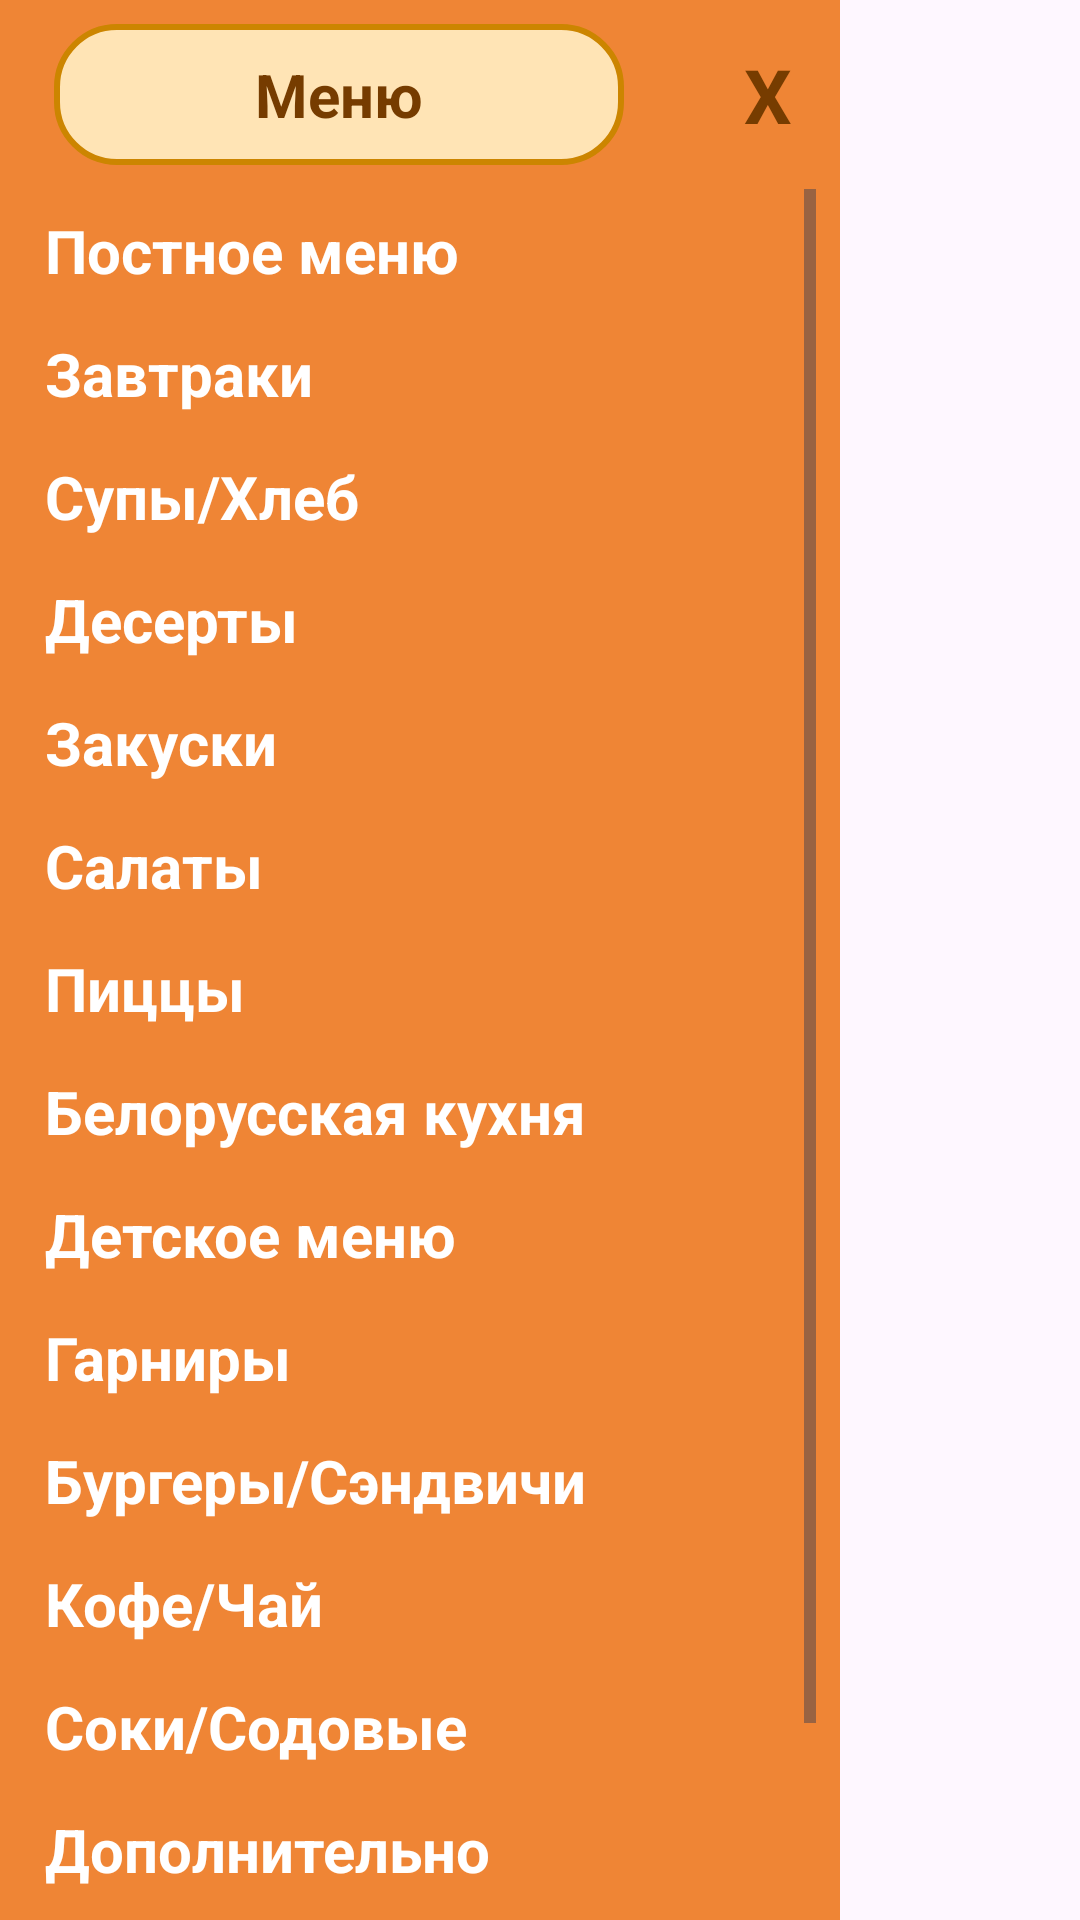

Layout XML and referenced resources for this Android screen:
<!-- AndroidManifest.xml: application theme Theme.AutismCompany -->
<!-- res/layout/nothing.xml -->
<?xml version="1.0" encoding="utf-8"?>
<androidx.constraintlayout.widget.ConstraintLayout xmlns:android="http://schemas.android.com/apk/res/android"
    android:layout_width="match_parent"
    android:layout_height="match_parent">
    <LinearLayout
        android:id="@+id/customDrawer"
        android:layout_width="280dp"
        android:layout_height="match_parent"
        android:layout_gravity="start"
        android:orientation="vertical"
        android:padding="8dp"
        android:clipToPadding="true"
        android:background="#EF8535">

        
        <LinearLayout
            android:layout_width="match_parent"
            android:layout_height="wrap_content"
            android:orientation="horizontal"
            android:gravity="center_vertical">

            <TextView
                android:id="@+id/menuTitle"
                android:layout_width="0dp"
                android:layout_height="wrap_content"
                android:background="@drawable/menu_title_bg"
                android:layout_weight="1"
                android:layout_marginStart="10dp"
                android:paddingTop="10dp"
                android:paddingBottom="10dp"
                android:layout_marginEnd="40dp"
                android:text="Меню"
                android:gravity="center"
                android:textColor="#763C00"
                android:textSize="20sp"
                android:textStyle="bold"/>

            <TextView
                android:id="@+id/closeMenu"
                android:layout_width="wrap_content"
                android:layout_height="wrap_content"
                android:text="X"
                android:textColor="#763C00"
                android:textSize="25sp"
                android:textStyle="bold"
                android:layout_marginRight="8dp"/>
        </LinearLayout>

        <ScrollView
            android:layout_width="match_parent"
            android:layout_height="match_parent"
            android:layout_marginTop="8dp">

            <LinearLayout
                android:layout_width="match_parent"
                android:layout_height="wrap_content"
                android:orientation="vertical">

                <TextView
                    android:id="@+id/nav_postnoe_menu"
                    android:layout_width="match_parent"
                    android:layout_height="wrap_content"
                    android:padding="7dp"
                    android:textStyle="bold"
                    android:text="Постное меню"
                    android:textColor="@android:color/white"
                    android:textSize="20sp" />

                <TextView
                    android:id="@+id/nav_zavtraki"
                    android:layout_width="match_parent"
                    android:layout_height="wrap_content"
                    android:padding="7dp"
                    android:text="Завтраки"
                    android:textStyle="bold"
                    android:textColor="@android:color/white"
                    android:textSize="20sp" />

                <TextView
                    android:id="@+id/nav_supy_hleb"
                    android:layout_width="match_parent"
                    android:layout_height="wrap_content"
                    android:padding="7dp"
                    android:textStyle="bold"
                    android:text="Супы/Хлеб"
                    android:textColor="@android:color/white"
                    android:textSize="20sp" />

                <TextView
                    android:id="@+id/nav_deserty"
                    android:layout_width="match_parent"
                    android:layout_height="wrap_content"
                    android:padding="7dp"
                    android:textStyle="bold"
                    android:text="Десерты"
                    android:textColor="@android:color/white"
                    android:textSize="20sp" />

                <TextView
                    android:id="@+id/nav_zakuski"
                    android:layout_width="match_parent"
                    android:layout_height="wrap_content"
                    android:padding="7dp"
                    android:text="Закуски"
                    android:textStyle="bold"
                    android:textColor="@android:color/white"
                    android:textSize="20sp" />

                <TextView
                    android:id="@+id/nav_salaty"
                    android:layout_width="match_parent"
                    android:layout_height="wrap_content"
                    android:padding="7dp"
                    android:text="Салаты"
                    android:textStyle="bold"
                    android:textColor="@android:color/white"
                    android:textSize="20sp" />

                <TextView
                    android:id="@+id/nav_piccy"
                    android:layout_width="match_parent"
                    android:layout_height="wrap_content"
                    android:padding="7dp"
                    android:text="Пиццы"
                    android:textStyle="bold"
                    android:textColor="@android:color/white"
                    android:textSize="20sp" />

                <TextView
                    android:id="@+id/nav_belarus_kitchen"
                    android:layout_width="match_parent"
                    android:layout_height="wrap_content"
                    android:padding="7dp"
                    android:text="Белорусская кухня"
                    android:textStyle="bold"
                    android:textColor="@android:color/white"
                    android:textSize="20sp" />

                <TextView
                    android:id="@+id/nav_detskoe_menu"
                    android:layout_width="match_parent"
                    android:layout_height="wrap_content"
                    android:padding="7dp"
                    android:text="Детское меню"
                    android:textStyle="bold"
                    android:textColor="@android:color/white"
                    android:textSize="20sp" />

                <TextView
                    android:id="@+id/nav_garniry"
                    android:layout_width="match_parent"
                    android:layout_height="wrap_content"
                    android:padding="7dp"
                    android:text="Гарниры"
                    android:textStyle="bold"
                    android:textColor="@android:color/white"
                    android:textSize="20sp" />

                <TextView
                    android:id="@+id/nav_burgers_sandwiches"
                    android:layout_width="match_parent"
                    android:layout_height="wrap_content"
                    android:padding="7dp"
                    android:text="Бургеры/Сэндвичи"
                    android:textStyle="bold"
                    android:textColor="@android:color/white"
                    android:textSize="20sp" />

                <TextView
                    android:id="@+id/nav_kofe_chai"
                    android:layout_width="match_parent"
                    android:layout_height="wrap_content"
                    android:padding="7dp"
                    android:text="Кофе/Чай"
                    android:textStyle="bold"
                    android:textColor="@android:color/white"
                    android:textSize="20sp" />

                <TextView
                    android:id="@+id/nav_soki_sodovye"
                    android:layout_width="match_parent"
                    android:layout_height="wrap_content"
                    android:padding="7dp"
                    android:text="Соки/Содовые"
                    android:textStyle="bold"
                    android:textColor="@android:color/white"
                    android:textSize="20sp" />

                <TextView
                    android:id="@+id/nav_dopolnitelno"
                    android:layout_width="match_parent"
                    android:layout_height="wrap_content"
                    android:padding="7dp"
                    android:text="Дополнительно"
                    android:textStyle="bold"
                    android:textColor="@android:color/white"
                    android:textSize="20sp" />

            <LinearLayout
                android:layout_width="match_parent"
                android:layout_height="wrap_content"
                android:layout_marginTop="16dp"
                android:orientation="horizontal">
                <TextView
                    android:id="@+id/nav_registraciya"
                    android:layout_width="wrap_content"
                    android:layout_height="wrap_content"
                    android:padding="8dp"
                    android:paddingStart="20dp"
                    android:text="Регистрация"
                    android:textColor="@android:color/white"
                    android:textSize="20sp"
                    android:textStyle="bold"/>

                <TextView
                    android:id="@+id/nav_vhod"
                    android:layout_width="wrap_content"
                    android:layout_height="wrap_content"
                    android:paddingLeft="40dp"
                    android:text="Вход"
                    android:textColor="@android:color/white"
                    android:textSize="20sp"
                    android:textStyle="bold"/>
                </LinearLayout>
            </LinearLayout>
        </ScrollView>
    </LinearLayout>
</androidx.constraintlayout.widget.ConstraintLayout>
<!-- resources referenced by this layout -->
<resources>
  <!-- drawable menu_title_bg (drawable) -->
  <shape xmlns:android="http://schemas.android.com/apk/res/android"
      android:shape="rectangle">
  
      
      <solid android:color="#FFE4B5"/> 
  
      
      <corners android:radius="20dp"/>
  
      
      <stroke android:width="2dp" android:color="#CC8500"/> 
  </shape>
  <style name="Theme.AutismCompany" parent="Base.Theme.AutismCompany" />
  <style name="Base.Theme.AutismCompany" parent="Theme.Material3.DayNight.NoActionBar">
          
          
      </style>
</resources>
